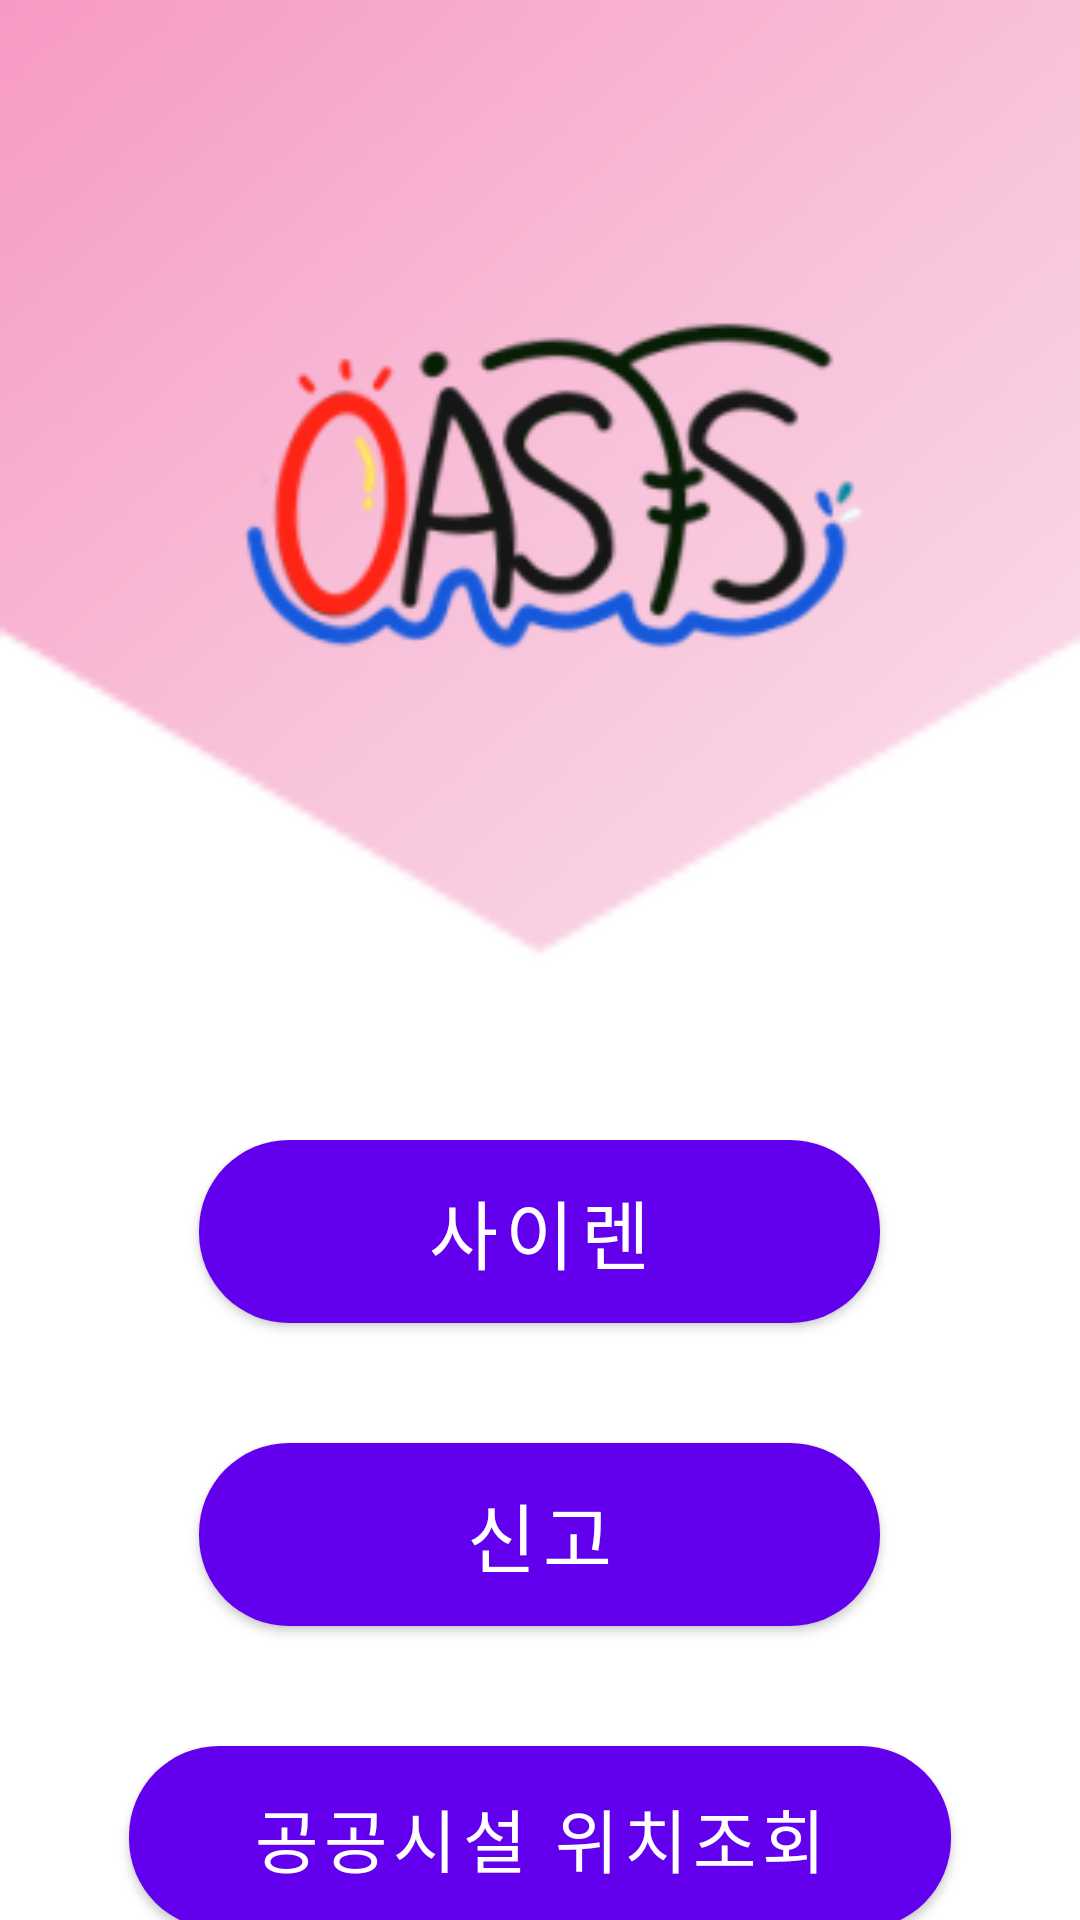

This screen was rendered from an Android layout file. Write that file and the resources it references.
<!-- AndroidManifest.xml: application theme Theme.Oasis -->
<!-- res/layout/fragment_first.xml -->
<?xml version="1.0" encoding="utf-8"?>
<LinearLayout xmlns:android="http://schemas.android.com/apk/res/android"
    android:layout_width="match_parent"
    android:layout_height="match_parent"
    android:orientation="vertical"
    android:background="@drawable/back"
    android:weightSum="12">

    <ImageView
        android:layout_width="230dp"
        android:layout_height="match_parent"
        android:layout_gravity="center"
        android:src="@drawable/logo"
        android:layout_weight="6"/>


    <LinearLayout
        android:layout_width="match_parent"
        android:layout_height="match_parent"
        android:orientation="vertical"
        android:weightSum="12"
        android:layout_weight="6"
        android:layout_marginTop="60dp">

        <Button
            android:id="@+id/button_siren"
            android:layout_width="227dp"
            android:layout_height="61dp"
            android:layout_gravity="center"
            android:layout_weight="1"
            android:background="@drawable/button_color_drawble"
            android:text="사이렌"
            android:textSize="25sp" />

        <Button
            android:id="@+id/button_police"
            android:layout_width="227dp"
            android:layout_height="61dp"
            android:layout_gravity="center"
            android:layout_marginTop="40dp"
            android:layout_weight="1"
            android:text="신고"
            android:textSize="25sp"
            android:background="@drawable/button_color_drawble"/>

        <Button
            android:id="@+id/button_first"
            android:layout_width="274dp"
            android:layout_height="61dp"
            android:layout_gravity="center"
            android:layout_marginTop="40dp"
            android:layout_weight="1"
            android:background="@drawable/button_color_drawble"
            android:text="공공시설 위치조회"
            android:textSize="23sp"/>
    </LinearLayout>

</LinearLayout>
<!-- resources referenced by this layout -->
<resources>
  <!-- drawable back: png bitmap (drawable, 4744 bytes) -->
  <!-- drawable button_color_drawble (drawable) -->
  <?xml version="1.0" encoding="utf-8"?>
  <selector xmlns:android="http://schemas.android.com/apk/res/android"
      xmlns:xsi="http://www.w3.org/2001/XMLSchema-instance"
      xsi:schemaLocation="http://schemas.android.com/apk/res/android ">
  
      <item android:state_pressed="true" android:drawable="@drawable/buttonshape2" />
      <item android:drawable="@drawable/buttonshape" />
  
  </selector>
  <!-- drawable logo: png bitmap (drawable, 17972 bytes) -->
  <style name="Theme.Oasis" parent="Theme.MaterialComponents.DayNight.DarkActionBar">
          
          <item name="colorPrimary">@color/purple_500</item>
          <item name="colorPrimaryVariant">@color/purple_700</item>
          <item name="colorOnPrimary">@color/white</item>
          
          <item name="colorSecondary">@color/teal_200</item>
          <item name="colorSecondaryVariant">@color/teal_700</item>
          <item name="colorOnSecondary">@color/black</item>
          
          <item name="android:statusBarColor" tools:targetApi="l">?attr/colorPrimaryVariant</item>
          
      </style>
  <!-- drawable buttonshape2 (drawable) -->
  <?xml version="1.0" encoding="utf-8"?>
  <shape xmlns:android="http://schemas.android.com/apk/res/android"
      android:shape="rectangle">
      <corners
          android:radius="30dp"/>
      <solid
          android:color="#7E7E7E"/>
      <padding
          android:bottom="0dp"
          android:left="0dp"
          android:right="0dp"
          android:top="0dp"/>
  
      <size
          android:height="40dp"
          android:width="150dp"/>
  
  
  </shape>
  <!-- drawable buttonshape (drawable) -->
  <?xml version="1.0" encoding="utf-8"?>
  <shape xmlns:android="http://schemas.android.com/apk/res/android"
      android:shape="rectangle">
      <corners
          android:radius="30dp"/>
      <solid
          android:color="#f06292"/>
      <padding
          android:bottom="0dp"
          android:left="0dp"
          android:right="0dp"
          android:top="0dp"/>
  
      <size
          android:height="40dp"
          android:width="150dp"/>
  
  </shape>
  <!-- not gathered from this repository: default colours our renderer supplied (Android Studio template values) -->
  <color name="purple_500">#FF6200EE</color>
  <color name="purple_700">#FF3700B3</color>
  <color name="teal_200">#FF03DAC5</color>
  <color name="teal_700">#FF018786</color>
  <color name="black">#FF000000</color>
  <color name="white">#FFFFFFFF</color>
</resources>
